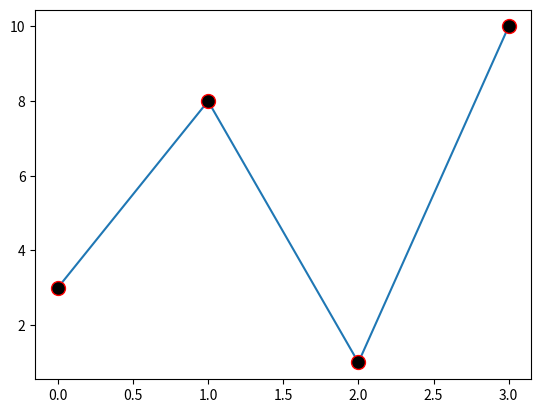

Write Python code to recreate this figure.
import matplotlib.pyplot as plt
import numpy as np
ypoints = np.array([3,8,1,10])
plt.plot(ypoints, marker='o', ms='10', mec='r',mfc='k')
plt.show()